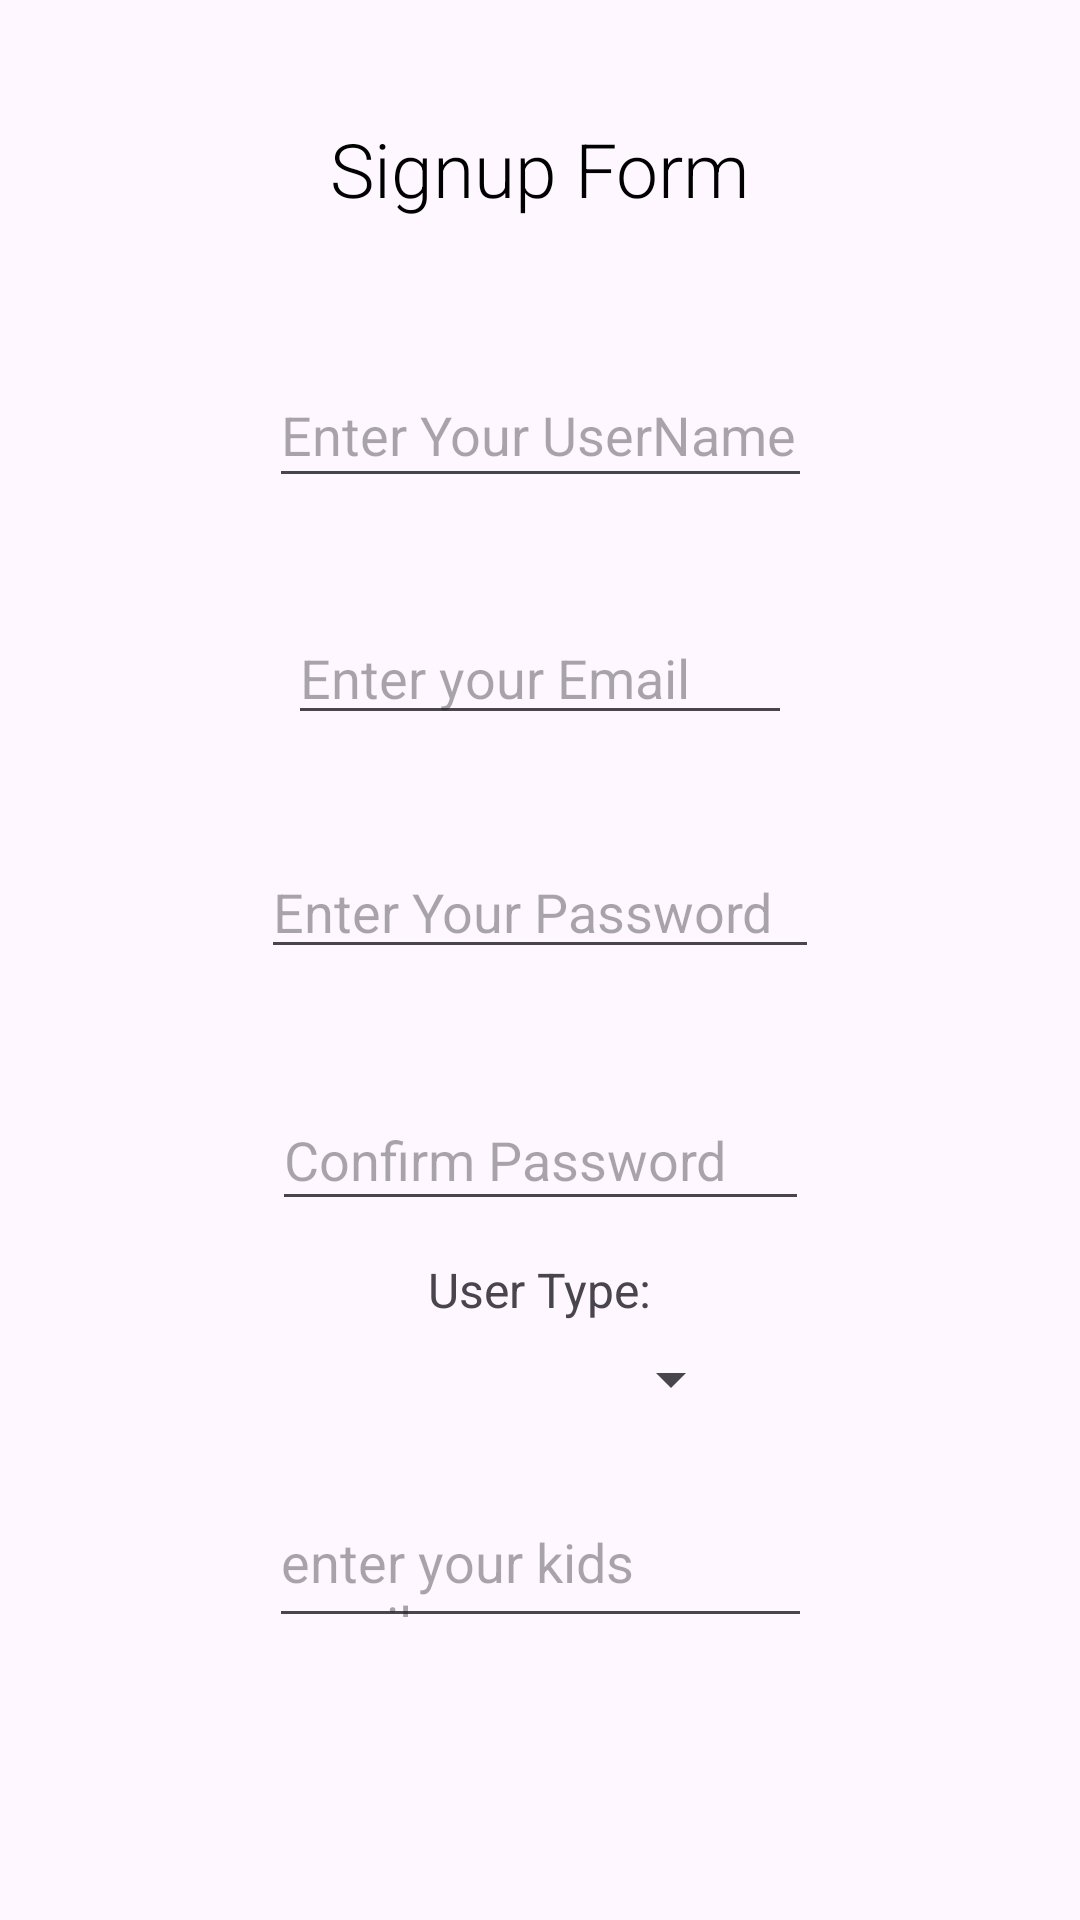

Reconstruct the res/layout file that produces this screen, plus the resources it refers to.
<!-- AndroidManifest.xml: application theme Theme.FinalHW_322392986_322389784_213913312 -->
<!-- res/layout/fragment_signup.xml -->
<?xml version="1.0" encoding="utf-8"?>
<androidx.constraintlayout.widget.ConstraintLayout xmlns:android="http://schemas.android.com/apk/res/android"
    xmlns:app="http://schemas.android.com/apk/res-auto"
    xmlns:tools="http://schemas.android.com/tools"
    android:layout_width="match_parent"
    android:layout_height="match_parent">

    <EditText
        android:id="@+id/kidsNameEditText"
        android:layout_width="181dp"
        android:layout_height="45dp"
        android:layout_marginTop="428dp"
        android:hint="@string/kidsEmails"
        app:layout_constraintEnd_toEndOf="parent"
        app:layout_constraintStart_toStartOf="parent"
        app:layout_constraintTop_toBottomOf="@+id/signupHeader" />

    <EditText
        android:id="@+id/passwordConfEditText"
        android:layout_width="179dp"
        android:layout_height="44dp"
        android:layout_marginTop="40dp"
        android:hint="@string/password_conf"
        android:inputType="textPassword"
        app:layout_constraintEnd_toEndOf="parent"
        app:layout_constraintStart_toStartOf="parent"
        app:layout_constraintTop_toBottomOf="@+id/passwordEditText" />

    <EditText
        android:id="@+id/passwordEditText"
        android:layout_width="186dp"
        android:layout_height="38dp"
        android:layout_marginTop="40dp"
        android:hint="@string/password"
        android:inputType="textPassword"
        app:layout_constraintEnd_toEndOf="parent"
        app:layout_constraintStart_toStartOf="parent"
        app:layout_constraintTop_toBottomOf="@+id/emailEditText" />

    <EditText
        android:id="@+id/emailEditText"
        android:layout_width="168dp"
        android:layout_height="39dp"
        android:layout_marginTop="40dp"
        android:hint="@string/email"
        android:inputType="textEmailAddress"
        app:layout_constraintEnd_toEndOf="parent"
        app:layout_constraintStart_toStartOf="parent"
        app:layout_constraintTop_toBottomOf="@+id/userNameEditText" />

    <EditText
        android:id="@+id/userNameEditText"
        android:layout_width="181dp"
        android:layout_height="45dp"
        android:layout_marginTop="48dp"
        android:hint="@string/user_name"
        app:layout_constraintEnd_toEndOf="parent"
        app:layout_constraintStart_toStartOf="parent"
        app:layout_constraintTop_toBottomOf="@+id/signupHeader" />

    <TextView
        android:id="@+id/signupHeader"
        android:layout_width="wrap_content"
        android:layout_height="wrap_content"
        android:fontFamily="sans-serif-light"
        android:text="@string/signup_form"
        android:textColor="@color/black"
        android:textSize="25sp"
        app:layout_constraintBottom_toBottomOf="parent"
        app:layout_constraintEnd_toEndOf="parent"
        app:layout_constraintStart_toStartOf="parent"
        app:layout_constraintTop_toTopOf="parent"
        app:layout_constraintVertical_bias="0.065" />

    <Button
        android:id="@+id/signUpButton"
        android:layout_width="wrap_content"
        android:layout_height="wrap_content"
        android:layout_marginStart="52dp"
        android:layout_marginTop="168dp"
        android:backgroundTint="@color/green"
        android:text="@string/signup"
        android:textSize="18sp"
        app:layout_constraintStart_toStartOf="parent"
        app:layout_constraintTop_toBottomOf="@+id/userTypeSpinner" />

    
    <Button
        android:id="@+id/cancelButton"
        android:layout_width="wrap_content"
        android:layout_height="wrap_content"
        android:layout_marginStart="96dp"
        android:layout_marginTop="168dp"
        android:backgroundTint="@color/red"
        android:text="@string/cancel"
        android:textSize="18sp"
        app:layout_constraintEnd_toEndOf="parent"
        app:layout_constraintHorizontal_bias="0.0"
        app:layout_constraintStart_toEndOf="@+id/signUpButton"
        app:layout_constraintTop_toBottomOf="@+id/userTypeSpinner" />

    <TextView
        android:id="@+id/userTypeLabel"
        android:layout_width="wrap_content"
        android:layout_height="wrap_content"
        android:text="User Type:"
        android:textSize="16sp"
        app:layout_constraintTop_toBottomOf="@+id/passwordConfEditText"
        app:layout_constraintStart_toStartOf="parent"
        app:layout_constraintEnd_toEndOf="parent"
        android:layout_marginTop="12dp" />

    <Spinner
        android:id="@+id/userTypeSpinner"
        android:layout_width="135dp"
        android:layout_height="38dp"
        app:layout_constraintTop_toBottomOf="@id/userTypeLabel"
        app:layout_constraintStart_toStartOf="parent"
        app:layout_constraintEnd_toEndOf="parent" />

    
    <TextView
        android:id="@+id/studentAgeLabel"
        android:layout_width="wrap_content"
        android:layout_height="wrap_content"
        android:text="@string/studentAge"
        android:textSize="16sp"
        android:visibility="gone"
        app:layout_constraintTop_toBottomOf="@+id/userTypeSpinner"
        app:layout_constraintStart_toStartOf="parent"
        app:layout_constraintEnd_toEndOf="parent"
        android:layout_marginTop="12dp"
        tools:ignore="HardcodedText" />

    <Spinner
        android:id="@+id/studentAgeSpinner"
        android:layout_width="138dp"
        android:layout_height="40dp"
        android:visibility="gone"
        app:layout_constraintTop_toBottomOf="@id/studentAgeLabel"
        app:layout_constraintStart_toStartOf="parent"
        app:layout_constraintEnd_toEndOf="parent" />

    
    <TextView
        android:id="@+id/freeDaysLabel"
        android:layout_width="wrap_content"
        android:layout_height="wrap_content"
        android:text="@string/freeDays"
        android:textSize="16sp"
        android:visibility="gone"
        app:layout_constraintTop_toBottomOf="@id/studentAgeSpinner"
        app:layout_constraintStart_toStartOf="parent"
        app:layout_constraintEnd_toEndOf="parent"
        android:layout_marginTop="12dp" />

    
    <LinearLayout
        android:id="@+id/freeDaysLayout"
        android:orientation="horizontal"
        android:visibility="gone"
        android:layout_width="wrap_content"
        android:layout_height="wrap_content"
        app:layout_constraintTop_toBottomOf="@id/freeDaysLabel"
        app:layout_constraintStart_toStartOf="parent"
        app:layout_constraintEnd_toEndOf="parent">

        <CheckBox
            android:id="@+id/mondayCheck"
            android:layout_width="wrap_content"
            android:layout_height="wrap_content"
            android:text="@string/mon"/>

        <CheckBox
            android:id="@+id/tuesdayCheck"
            android:layout_width="wrap_content"
            android:layout_height="wrap_content"
            android:text="@string/tue"/>

        <CheckBox
            android:id="@+id/wednesdayCheck"
            android:layout_width="wrap_content"
            android:layout_height="wrap_content"
            android:text="@string/wed"/>

        <CheckBox
            android:id="@+id/thursdayCheck"
            android:layout_width="wrap_content"
            android:layout_height="wrap_content"
            android:text="@string/thu"/>

        <CheckBox
            android:id="@+id/fridayCheck"
            android:layout_width="wrap_content"
            android:layout_height="wrap_content"
            android:text="@string/fri"/>

        <CheckBox
            android:id="@+id/saturdayCheck"
            android:layout_width="wrap_content"
            android:layout_height="wrap_content"
            android:text="@string/sat"/>

        <CheckBox
            android:id="@+id/sundayCheck"
            android:layout_width="wrap_content"
            android:layout_height="wrap_content"
            android:text="@string/sun"/>
    </LinearLayout>


</androidx.constraintlayout.widget.ConstraintLayout>
<!-- resources referenced by this layout -->
<resources>
  <color name="black">#FF000000</color>
  <color name="green">#82e0aa</color>
  <color name="red">#f1948a</color>
  <string name="cancel">Cancel</string>
  <string name="email">Enter your Email</string>
  <string name="freeDays">Select Free Days:</string>
  <string name="fri">Fri</string>
  <string name="kidsEmails">enter your kids emails</string>
  <string name="mon">Mon</string>
  <string name="password">Enter Your Password</string>
  <string name="password_conf">Confirm Password</string>
  <string name="sat">Sat</string>
  <string name="signup">Signup</string>
  <string name="signup_form">Signup Form</string>
  <string name="studentAge">Student Age:</string>
  <string name="sun">Sun</string>
  <string name="thu">Thu</string>
  <string name="tue">Tue</string>
  <string name="user_name">Enter Your UserName</string>
  <string name="wed">Wen</string>
  <style name="Theme.FinalHW_322392986_322389784_213913312" parent="Base.Theme.FinalHW_322392986_322389784_213913312" />
  <style name="Base.Theme.FinalHW_322392986_322389784_213913312" parent="Theme.Material3.DayNight.NoActionBar">
          
          
      </style>
</resources>
